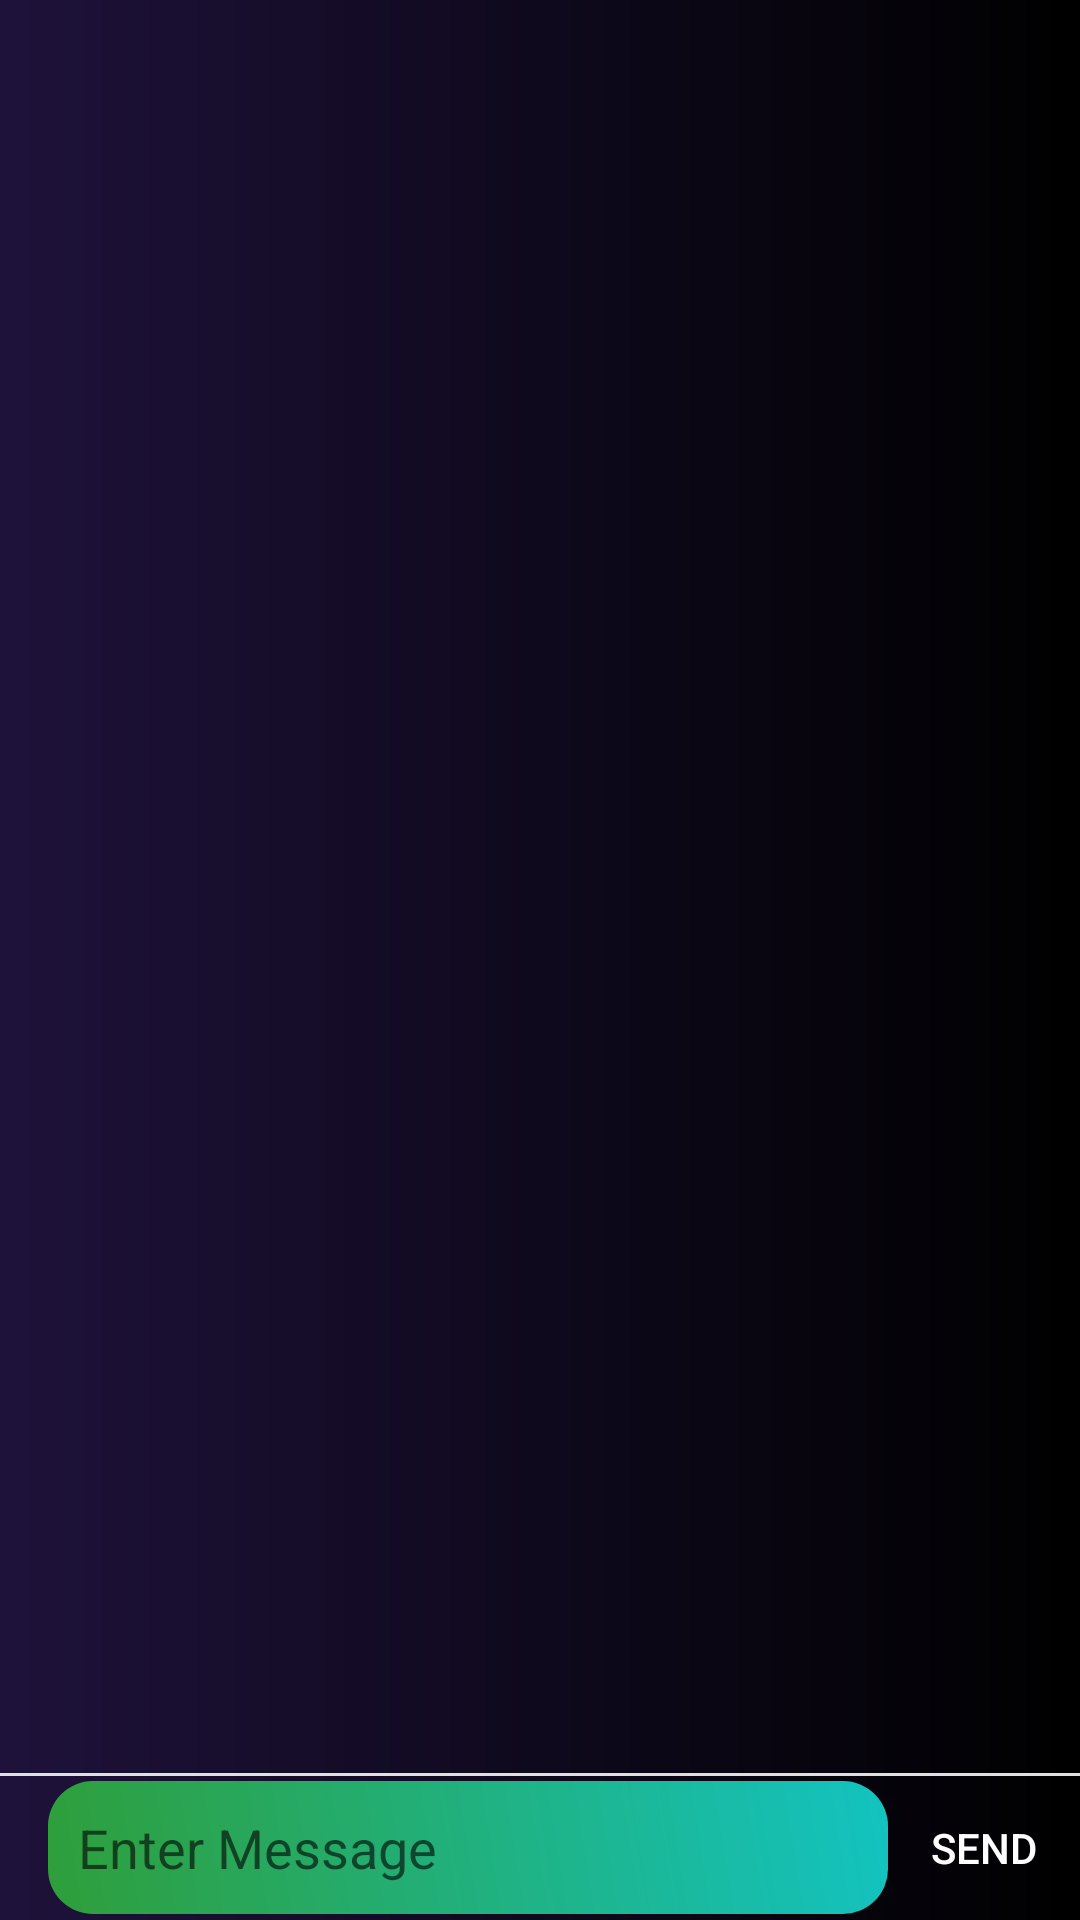

Android layout source for this screen:
<!-- AndroidManifest.xml: application theme Theme.StudentHustle -->
<!-- res/layout/activity_chat.xml -->
<?xml version="1.0" encoding="utf-8"?>
    	<androidx.constraintlayout.widget.ConstraintLayout xmlns:android="http://schemas.android.com/apk/res/android"
    	    xmlns:app="http://schemas.android.com/apk/res-auto"
    	    xmlns:tools="http://schemas.android.com/tools"
    	    android:layout_width="match_parent"
			android:background="@drawable/background"
    	    android:layout_height="match_parent">

    	    <com.google.android.material.appbar.AppBarLayout
    	        android:id="@+id/layout_group_chat"
    	        android:layout_width="match_parent"
           android:layout_height="wrap_content"
           android:fitsSystemWindows="true"
    	        android:orientation="vertical"
    	        app:layout_constraintTop_toTopOf="parent">


			</com.google.android.material.appbar.AppBarLayout>

	<TextView
    	        android:id="@+id/text_gchat_indicator"
    	        android:layout_width="wrap_content"
    	        android:layout_height="wrap_content"
    	        android:layout_marginStart="16dp"
    	        android:visibility="gone"
            app:layout_constraintBottom_toTopOf="@id/view"
    	        app:layout_constraintStart_toStartOf="parent" />

    	    <View
    	        android:id="@+id/view"
    	        android:layout_width="match_parent"
    	        android:layout_height="1dp"
    	        android:background="#e0e0e0"
    	        app:layout_constraintBottom_toTopOf="@+id/layout_gchat_chatbox" />

    	    <RelativeLayout
    	        android:id="@+id/layout_gchat_chatbox"
    	        android:layout_width="match_parent"
            android:layout_height="wrap_content"
    	        app:layout_constraintBottom_toBottomOf="parent"
    	        app:layout_constraintStart_toStartOf="parent">


    	        <EditText
    	            android:layout_marginStart="16dp"
                android:id="@+id/edit_gchat_message"
    	            android:layout_width="match_parent"
    	            android:layout_height="wrap_content"
    	            android:layout_centerVertical="true"
    	            android:layout_toStartOf="@+id/button_gchat_send"
    	            android:hint="Enter Message"
					android:background="@drawable/edittext"
					android:padding="10dp"
    	            android:inputType="text"
    	            android:maxLines="6"
    	            tools:ignore="Autofill" />

    	        <Button
    	            android:id="@+id/button_gchat_send"
    	            android:layout_width="64dp"
    	            android:layout_height="48dp"
    	            android:layout_alignParentEnd="true"
    	            android:background="?attr/selectableItemBackground"
    	            android:text="Send"
    	            android:textColor="@color/white" />

    	    </RelativeLayout>
</androidx.constraintlayout.widget.ConstraintLayout>
<!-- resources referenced by this layout -->
<resources>
  <color name="white">#FFFFFFFF</color>
  <!-- drawable background (drawable) -->
  <?xml version="1.0" encoding="utf-8"?>
  <shape xmlns:android="http://schemas.android.com/apk/res/android">
      <gradient android:startColor="#FF1E123A"
          android:endColor="#FF000000" />
  </shape>
  <!-- drawable edittext (drawable) -->
  <?xml version="1.0" encoding="utf-8"?>
  <shape xmlns:android="http://schemas.android.com/apk/res/android">
  
      <gradient android:angle="45"
          android:startColor="#2F9E3A"
          android:endColor="#FF13C3C1" />
      <corners android:topRightRadius="15dp"
          android:topLeftRadius="15dp"
          android:bottomLeftRadius="15dp"
          android:bottomRightRadius="15dp" />
  </shape>
  <style name="Theme.StudentHustle" parent="Theme.MaterialComponents.DayNight.DarkActionBar">
          
          <item name="colorPrimary">@color/purple_500</item>
          <item name="colorPrimaryVariant">@color/purple_700</item>
          <item name="colorOnPrimary">@color/white</item>
          
          <item name="colorSecondary">@color/teal_200</item>
          <item name="colorSecondaryVariant">@color/teal_700</item>
          <item name="colorOnSecondary">@color/black</item>
          
          <item name="android:statusBarColor">?attr/colorPrimaryVariant</item>
          
      </style>
  <color name="purple_500">#FF6200EE</color>
  <color name="purple_700">#1E123A</color>
  <color name="teal_200">#16CD28</color>
  <color name="teal_700">#13C3C1</color>
  <color name="black">#FF000000</color>
</resources>
